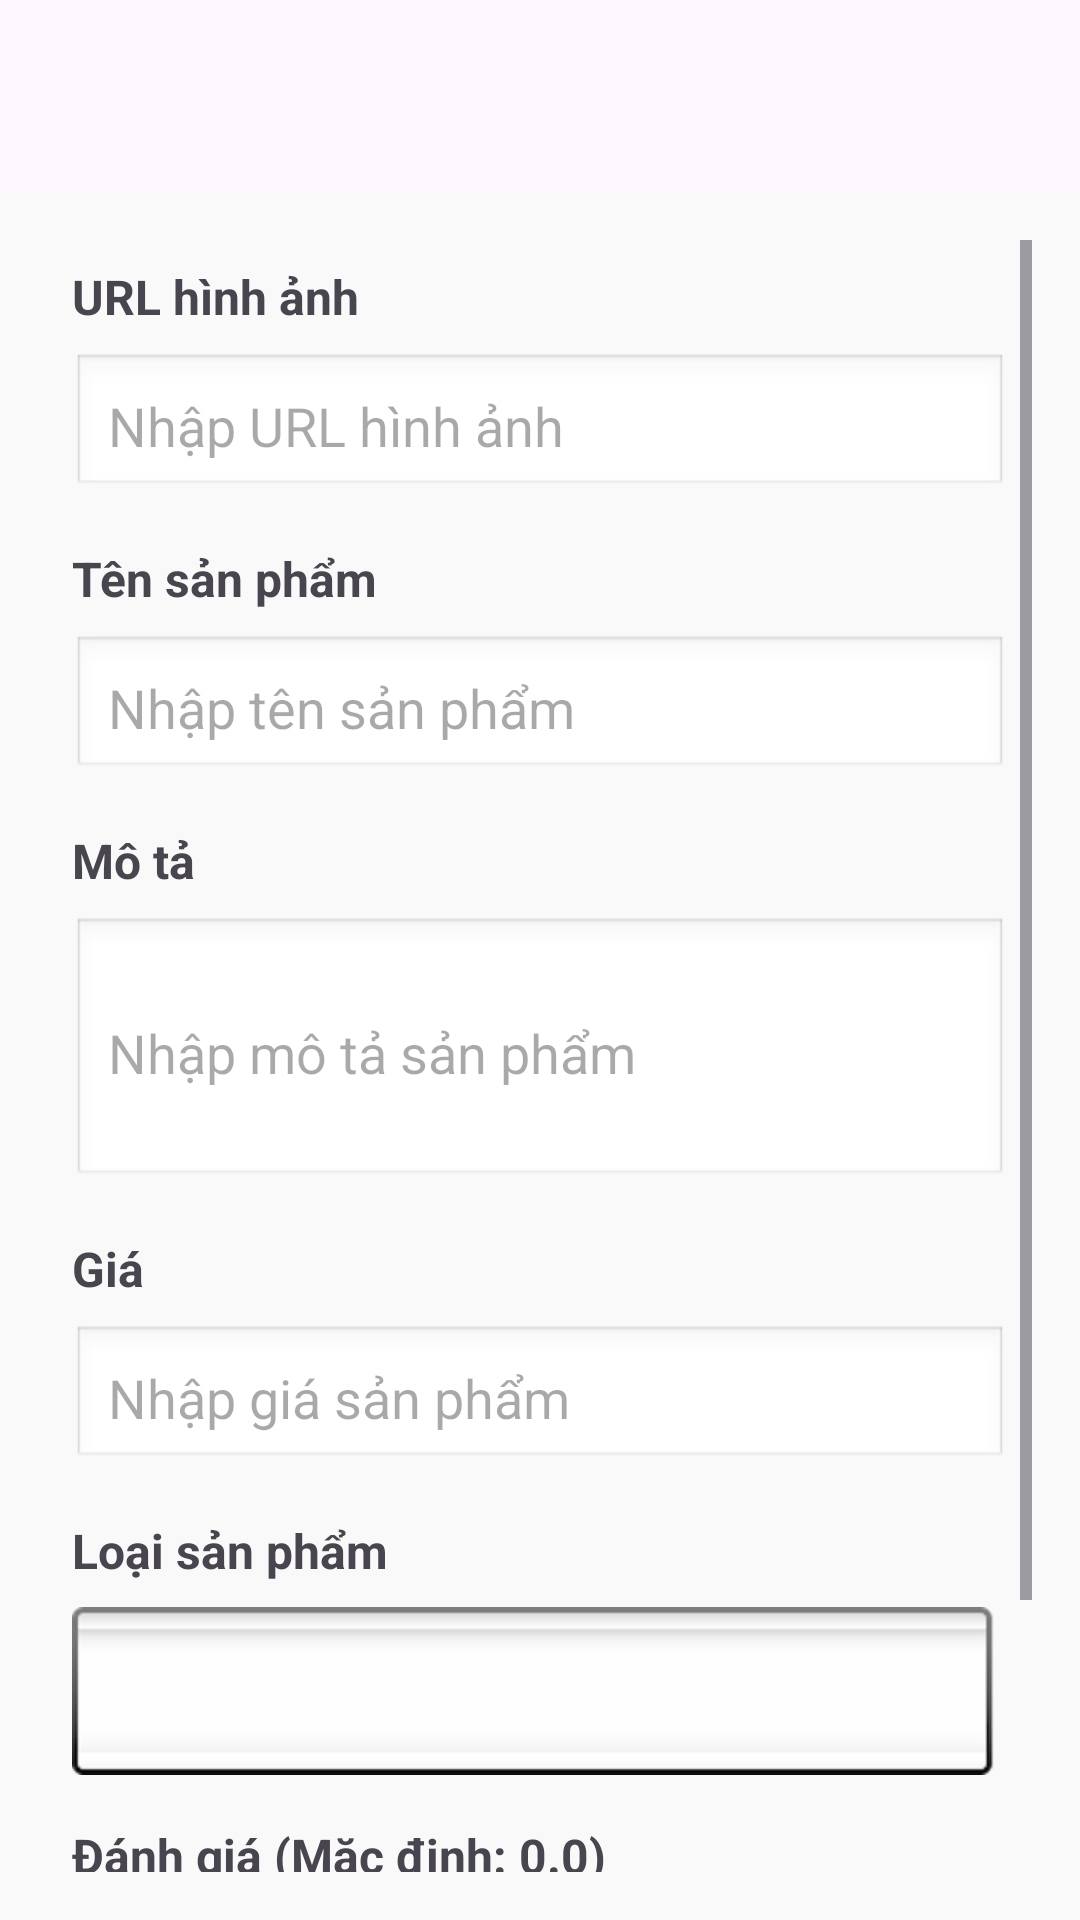

Reconstruct the res/layout file that produces this screen, plus the resources it refers to.
<!-- AndroidManifest.xml: application theme Theme.AgriculturalTrade -->
<!-- res/layout/activity_add_product.xml -->
<?xml version="1.0" encoding="utf-8"?>
<LinearLayout xmlns:android="http://schemas.android.com/apk/res/android"
    xmlns:app="http://schemas.android.com/apk/res-auto"
    android:layout_width="match_parent"
    android:layout_height="match_parent"
    android:orientation="vertical">

    <androidx.appcompat.widget.Toolbar
        android:id="@+id/toolbar"
        android:layout_width="match_parent"
        android:layout_height="wrap_content"
        android:background="@color/green_mint"
        android:elevation="4dp"
        android:padding="8dp"
        android:title="Thêm sản phẩm"
        app:titleTextColor="@color/white" />

    <ScrollView xmlns:android="http://schemas.android.com/apk/res/android"
        android:layout_width="match_parent"
        android:layout_height="match_parent"
        android:background="#f9f9f9"
        android:padding="16dp">

        <LinearLayout
            android:layout_width="match_parent"
            android:layout_height="wrap_content"
            android:orientation="vertical"
            android:padding="8dp">

            
            <TextView
                android:layout_width="wrap_content"
                android:layout_height="wrap_content"
                android:layout_marginBottom="8dp"
                android:text="URL hình ảnh"
                android:textSize="16sp"
                android:textStyle="bold" />

            
            <EditText
                android:id="@+id/edtImgUrl"
                android:layout_width="match_parent"
                android:layout_height="wrap_content"
                android:layout_marginBottom="16dp"
                android:background="@android:drawable/edit_text"
                android:hint="Nhập URL hình ảnh"
                android:inputType="textUri"
                android:padding="12dp" />

            <TextView
                android:layout_width="wrap_content"
                android:layout_height="wrap_content"
                android:layout_marginBottom="8dp"
                android:text="Tên sản phẩm"
                android:textSize="16sp"
                android:textStyle="bold" />

            <EditText
                android:id="@+id/edtProductName"
                android:layout_width="match_parent"
                android:layout_height="wrap_content"
                android:layout_marginBottom="16dp"
                android:background="@android:drawable/edit_text"
                android:hint="Nhập tên sản phẩm"
                android:padding="12dp" />

            
            <TextView
                android:layout_width="wrap_content"
                android:layout_height="wrap_content"
                android:layout_marginBottom="8dp"
                android:text="Mô tả"
                android:textSize="16sp"
                android:textStyle="bold" />

            
            <EditText
                android:id="@+id/edtDescription"
                android:layout_width="match_parent"
                android:layout_height="wrap_content"
                android:layout_marginBottom="16dp"
                android:background="@android:drawable/edit_text"
                android:hint="Nhập mô tả sản phẩm"
                android:inputType="textMultiLine"
                android:minLines="3"
                android:padding="12dp" />

            <TextView
                android:layout_width="wrap_content"
                android:layout_height="wrap_content"
                android:layout_marginBottom="8dp"
                android:text="Giá"
                android:textSize="16sp"
                android:textStyle="bold" />

            <EditText
                android:id="@+id/edtPrice"
                android:layout_width="match_parent"
                android:layout_height="wrap_content"
                android:layout_marginBottom="16dp"
                android:background="@android:drawable/edit_text"
                android:hint="Nhập giá sản phẩm"
                android:inputType="numberDecimal"
                android:padding="12dp" />

            
            <TextView
                android:layout_width="wrap_content"
                android:layout_height="wrap_content"
                android:layout_marginBottom="8dp"
                android:text="Loại sản phẩm"
                android:textSize="16sp"
                android:textStyle="bold" />

            <Spinner
                android:id="@+id/spinnerType"
                android:layout_width="match_parent"
                android:layout_height="wrap_content"
                android:layout_marginBottom="16dp"
                android:background="@android:drawable/spinner_background" />

            
            <TextView
                android:layout_width="wrap_content"
                android:layout_height="wrap_content"
                android:layout_marginBottom="8dp"
                android:text="Đánh giá (Mặc định: 0.0)"
                android:textSize="16sp"
                android:textStyle="bold" />

            <TextView
                android:id="@+id/tvRating"
                android:layout_width="match_parent"
                android:layout_height="wrap_content"
                android:layout_marginBottom="16dp"
                android:background="#E0E0E0"
                android:gravity="center"
                android:padding="12dp"
                android:text="0.0"
                android:textSize="16sp" />

            
            <Button
                android:id="@+id/btnAddProduct"
                android:layout_width="match_parent"
                android:layout_height="wrap_content"
                android:backgroundTint="@color/green_mint"
                android:padding="12dp"
                android:text="Thêm sản phẩm"
                android:textColor="#FFFFFF" />

        </LinearLayout>
    </ScrollView>
</LinearLayout>
<!-- resources referenced by this layout -->
<resources>
  <color name="white">#FFFFFF</color>
  <style name="Theme.AgriculturalTrade" parent="Base.Theme.AgriculturalTrade" />
  <style name="Base.Theme.AgriculturalTrade" parent="Theme.Material3.DayNight.NoActionBar">
          
          
      </style>
</resources>
